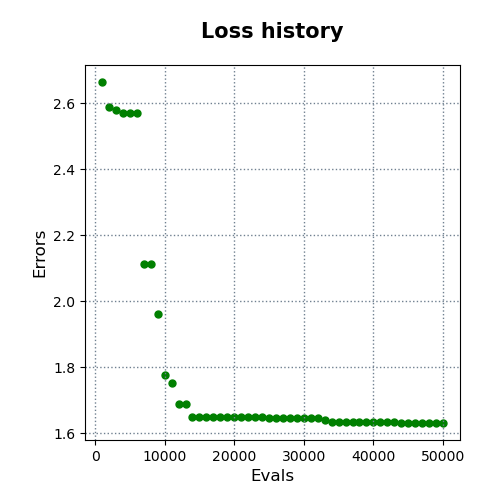

The file beside this chart, header and first rows:
evals, errors
1000, 2.664
2000, 2.588
3000, 2.578
4000, 2.57
5000, 2.57
6000, 2.57
7000, 2.114
8000, 2.114
9000, 1.962
10000, 1.777
11000, 1.752
12000, 1.689
13000, 1.689
14000, 1.65
15000, 1.65
16000, 1.65
17000, 1.65
18000, 1.65
19000, 1.65
20000, 1.65
21000, 1.65
22000, 1.65
23000, 1.65
24000, 1.65
25000, 1.648
26000, 1.648
27000, 1.648
28000, 1.648
29000, 1.648
30000, 1.648
31000, 1.648
32000, 1.648
33000, 1.64
34000, 1.633
35000, 1.633
36000, 1.633
37000, 1.633
38000, 1.633
39000, 1.633
40000, 1.633
41000, 1.633
42000, 1.633
43000, 1.633
44000, 1.631
45000, 1.631
46000, 1.631
47000, 1.631
48000, 1.631
49000, 1.631
50000, 1.631
